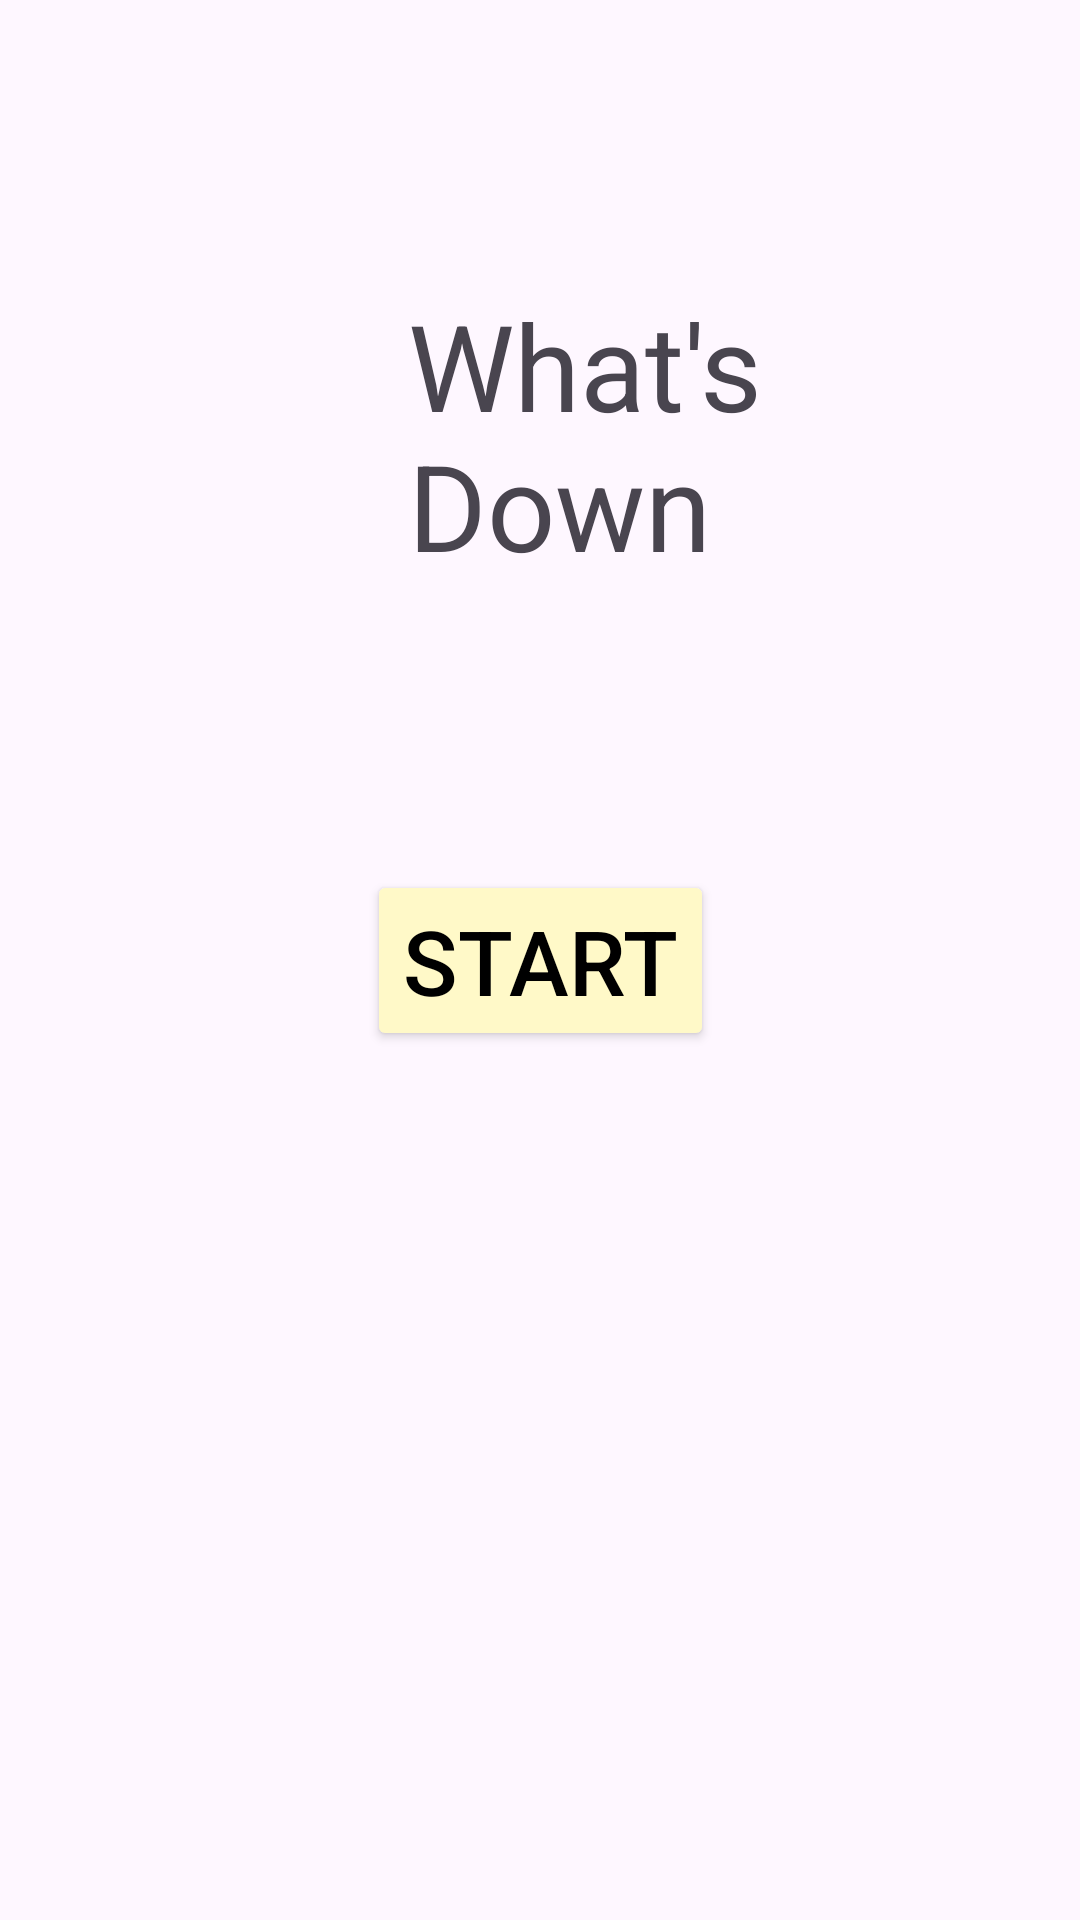

Reconstruct the res/layout file that produces this screen, plus the resources it refers to.
<!-- AndroidManifest.xml: application theme Theme.WhatsDown -->
<!-- res/layout/activity_main.xml -->
<?xml version="1.0" encoding="utf-8"?>
<androidx.constraintlayout.widget.ConstraintLayout xmlns:android="http://schemas.android.com/apk/res/android"
    xmlns:app="http://schemas.android.com/apk/res-auto"
    xmlns:tools="http://schemas.android.com/tools"
    android:layout_width="match_parent"
    android:layout_height="match_parent"
    tools:context=".login.MainActivity"
    style="@style/BACKGROUND">

    <Button
        android:id="@+id/main_button"
        android:layout_width="wrap_content"
        android:layout_height="wrap_content"
        android:text="@string/main_btnStart"
        android:textSize="30sp"
        app:iconTint="#FFEB3B"
        app:layout_constraintBottom_toBottomOf="parent"
        app:layout_constraintEnd_toEndOf="parent"
        app:layout_constraintStart_toStartOf="parent"
        app:layout_constraintTop_toTopOf="parent"
        style="@style/BUTTON"/>
  
    <LinearLayout
        android:layout_width="match_parent"
        android:layout_height="wrap_content"
        android:orientation="horizontal"
        app:layout_constraintBottom_toTopOf="@+id/main_button"
        app:layout_constraintTop_toTopOf="parent"
        tools:layout_editor_absoluteX="1dp"
        android:gravity="center">

        <ImageView
            android:id="@+id/imageView2"
            android:layout_width="116dp"
            android:layout_height="151dp"
            app:srcCompat="@drawable/chat" />

        <TextView
            android:id="@+id/textView"
            android:layout_width="wrap_content"
            android:layout_height="wrap_content"
            android:text="@string/main_tvLogo"
            android:layout_gravity="center_vertical"
            android:padding="20dp"
            android:textSize="40sp" />
      
    </LinearLayout>

</androidx.constraintlayout.widget.ConstraintLayout>
<!-- resources referenced by this layout -->
<resources>
  <string name="main_btnStart">Start</string>
  <string name="main_tvLogo">What\'s Down</string>
  <style name="BACKGROUND">
          <item name="android:background">@drawable/background</item>
      </style>
  <style name="BUTTON">
          <item name="android:backgroundTint">@color/yellow</item>
          <item name="android:textColor">@color/black</item>
      </style>
  <style name="Theme.WhatsDown" parent="Base.Theme.WhatsDown" />
  <color name="yellow">#FFF9C8</color>
  <color name="black">#FF000000</color>
  <style name="Base.Theme.WhatsDown" parent="Theme.Material3.DayNight.NoActionBar">
          
          
      </style>
</resources>
